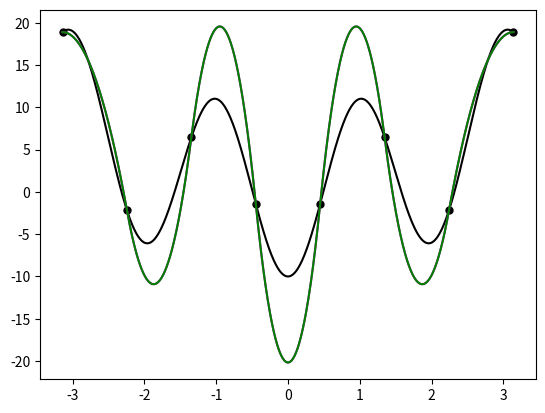

Here is the Python script that generated this plot:
import sys
import matplotlib.pyplot as plt
import numpy as np


def f(x):
    return pow(x, 2) - (10 * np.cos(np.pi * x))


def get_xs(a, b, n):
    step = (b-a)/(n-1)
    ret = []
    for i in range(n):
        ret.append(a)
        a += step
    return ret


def get_ys(xs):
    return [f(x) for x in xs]


def spline3(x_points, y_points, xs, boundary_cond):
    size = len(x_points) - 2
    matrix = np.zeros((size, size))

    for i in range(size):
        for j in range(size):
            if i == j:
                matrix[i][j] = 4
            if j == i+1 or j == i-1:
                matrix[i][j] = 1

    g = np.zeros(size); h = []
    for i in range(size):
        h.append(x_points[i+1] - x_points[i])
        g[i] = 6 / (h[i]**2) * (y_points[i] - 2*y_points[i+1] + y_points[i+2])
    h.append(x_points[-1] - x_points[-2])
    z = np.linalg.solve(matrix, g)

    # the boundary condition is set here
    z = list(z)
    if boundary_cond == 1:
        z = [0] + z + [0]
    else:
        z = [z[0]] + z + [z[-1]]

    a = []; b = []; c = []; d = []
    for i in range(size+1):
        a.append((z[i+1] - z[i]) / (6 * h[i]))
        b.append(0.5 * z[i])
        c.append((y_points[i+1] - y_points[i]) / h[i] - (z[i+1] + 2 * z[i]) / 6 * h[i])
        d.append(y_points[i])

    nr_fun = 0
    ys = []
    for i in range(len(xs)):
        while x_points[nr_fun + 1] < xs[i] < x_points[-1]:
            nr_fun += 1
        ys.append(get_val([d[nr_fun], c[nr_fun], b[nr_fun], a[nr_fun]], x_points[nr_fun], xs[i]))

    return ys


def spline2(x_points, y_points, xs, boundary_cond):
    size = len(x_points) - 1
    matrix = np.zeros((size, size))

    for i in range(size):
        for j in range(size):
            if i == j:
                matrix[i][j] = 1
            if j == i-1:
                matrix[i][j] = 1

    g = np.zeros(size); h = []
    for i in range(size):
        h.append(x_points[i+1] - x_points[i])
        g[i] = 2 / h[i] * (y_points[i+1] - y_points[i])
    h.append(x_points[-1] - x_points[-2])
    b = np.linalg.solve(matrix, g)

    # the boundary condition is set here
    b = list(b)
    if boundary_cond == 1:
        b = [0] + b
    else:
        b = [b[-1]] + b

    a = []; c = []
    print(size)
    for i in range(size):
        a.append((b[i+1] - b[i]) / (2 * h[i]))
        c.append(y_points[i])

    nr_fun = 0
    ys = []
    for i in range(len(xs)):
        while x_points[nr_fun + 1] < xs[i] < x_points[-1]:
            nr_fun += 1
        ys.append(get_val([c[nr_fun], b[nr_fun], a[nr_fun]], x_points[nr_fun], xs[i]))

    return ys


def get_val(coeff, xi, x):
    val = 0
    for i, elem in enumerate(coeff):
        val += elem * (x - xi) ** i
    return val


def main():
    start = -np.pi
    end = np.pi
    n_points = 8
    n_draw = 1000
    spline = 2

    xs = get_xs(start, end, n_draw)
    ys = get_ys(xs)

    xp = get_xs(start, end, n_points)
    yp = get_ys(xp)

    plt.plot(xs, ys, 'k')
    plt.plot(xp, yp, 'k.', markersize=10)

    if spline == 2 or spline == 0:
        ys = spline2(xp, yp, xs, 1)
        plt.plot(xs, ys, 'm')
        ys = spline2(xp, yp, xs, 2)
        plt.plot(xs, ys, 'g')
    if spline == 3 or spline == 0:
        ys = spline3(xp, yp, xs, 1)
        plt.plot(xs, ys, 'b')
        ys = spline3(xp, yp, xs, 2)
        plt.plot(xs, ys, 'r')

    plt.show()


if __name__ == "__main__":
    sys.exit(main())
